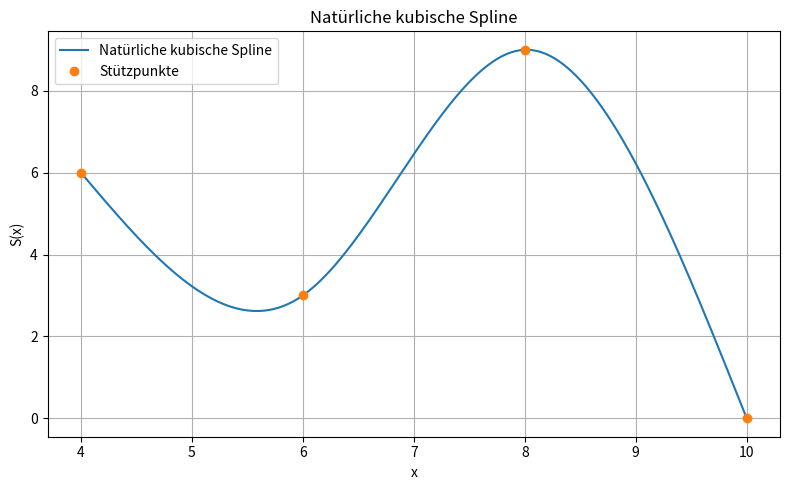

Write Python code to recreate this figure.
import numpy as np
import matplotlib.pyplot as plt


def _compute_natural_cubic_spline_coefficients(interpolation_nodes_x, interpolation_values_y):
    interpolation_nodes_x = np.asarray(interpolation_nodes_x, dtype=float).reshape(-1)
    interpolation_values_y = np.asarray(interpolation_values_y, dtype=float).reshape(-1)

    if interpolation_nodes_x.size != interpolation_values_y.size:
        raise ValueError("x e y must be same length.")

    if interpolation_nodes_x.size < 2:
        raise ValueError("at least 2 nodes are required.")

    if np.any(np.diff(interpolation_nodes_x) <= 0):
        raise ValueError("x values must be strictly increasing.")

    interval_widths = np.diff(interpolation_nodes_x)
    number_of_intervals = interpolation_nodes_x.size - 1

    system_matrix = np.zeros((number_of_intervals + 1, number_of_intervals + 1), dtype=float)
    right_hand_side = np.zeros(number_of_intervals + 1, dtype=float)

    system_matrix[0, 0] = 1.0
    system_matrix[-1, -1] = 1.0

    for internal_node_index in range(1, number_of_intervals):
        left_interval_width = interval_widths[internal_node_index - 1]
        right_interval_width = interval_widths[internal_node_index]

        system_matrix[internal_node_index, internal_node_index - 1] = left_interval_width
        system_matrix[internal_node_index, internal_node_index] = 2.0 * (left_interval_width + right_interval_width)
        system_matrix[internal_node_index, internal_node_index + 1] = right_interval_width

        right_hand_side[internal_node_index] = 6.0 * (
            (interpolation_values_y[internal_node_index + 1] - interpolation_values_y[internal_node_index]) / right_interval_width
            - (interpolation_values_y[internal_node_index] - interpolation_values_y[internal_node_index - 1]) / left_interval_width
        )

    second_derivative_values = np.linalg.solve(system_matrix, right_hand_side)

    coefficient_a_values = interpolation_values_y[:-1].copy()
    coefficient_b_values = np.zeros(number_of_intervals, dtype=float)
    coefficient_c_values = second_derivative_values[:-1] / 2.0
    coefficient_d_values = np.zeros(number_of_intervals, dtype=float)

    for interval_index in range(number_of_intervals):
        current_interval_width = interval_widths[interval_index]

        coefficient_b_values[interval_index] = (
            (interpolation_values_y[interval_index + 1] - interpolation_values_y[interval_index]) / current_interval_width
            - (current_interval_width / 6.0) * (
                2.0 * second_derivative_values[interval_index] + second_derivative_values[interval_index + 1]
            )
        )

        coefficient_d_values[interval_index] = (
            (second_derivative_values[interval_index + 1] - second_derivative_values[interval_index])
            / (6.0 * current_interval_width)
        )

    return coefficient_a_values, coefficient_b_values, coefficient_c_values, coefficient_d_values


def Kuengjoe_S05_Aufg2(x, y, xx, plot_result=True):
    interpolation_nodes_x = np.asarray(x, dtype=float).reshape(-1)
    interpolation_values_y = np.asarray(y, dtype=float).reshape(-1)
    evaluation_points_xx = np.asarray(xx, dtype=float).reshape(-1)

    if np.any(evaluation_points_xx < interpolation_nodes_x[0]) or np.any(evaluation_points_xx > interpolation_nodes_x[-1]):
        raise ValueError("Tutti i valori di xx devono stare nell'intervallo [x0, xn].")

    (
        coefficient_a_values,
        coefficient_b_values,
        coefficient_c_values,
        coefficient_d_values,
    ) = _compute_natural_cubic_spline_coefficients(interpolation_nodes_x, interpolation_values_y)

    number_of_intervals = interpolation_nodes_x.size - 1

    interval_indices_for_evaluation = np.searchsorted(interpolation_nodes_x, evaluation_points_xx, side="right") - 1
    interval_indices_for_evaluation = np.clip(interval_indices_for_evaluation, 0, number_of_intervals - 1)

    yy = np.zeros_like(evaluation_points_xx, dtype=float)

    for evaluation_point_index, interval_index in enumerate(interval_indices_for_evaluation):
        local_x_distance = evaluation_points_xx[evaluation_point_index] - interpolation_nodes_x[interval_index]

        yy[evaluation_point_index] = (
            coefficient_a_values[interval_index]
            + coefficient_b_values[interval_index] * local_x_distance
            + coefficient_c_values[interval_index] * local_x_distance ** 2
            + coefficient_d_values[interval_index] * local_x_distance ** 3
        )

    if plot_result:
        plt.figure(figsize=(8, 5))
        plt.plot(evaluation_points_xx, yy, label="Natürliche kubische Spline")
        plt.plot(interpolation_nodes_x, interpolation_values_y, "o", label="Stützpunkte")
        plt.xlabel("x")
        plt.ylabel("S(x)")
        plt.title("Natürliche kubische Spline")
        plt.grid(True)
        plt.legend()
        plt.tight_layout()
        plt.show()

    return yy


if __name__ == "__main__":
    x_test_values = np.array([4, 6, 8, 10], dtype=float)
    y_test_values = np.array([6, 3, 9, 0], dtype=float)
    xx_test_values = np.linspace(4, 10, 400)

    yy_test_values = Kuengjoe_S05_Aufg2(x_test_values, y_test_values, xx_test_values, plot_result=True)

    print("value of yy_test_values:")
    print(Kuengjoe_S05_Aufg2(x_test_values, y_test_values, x_test_values, plot_result=False))
